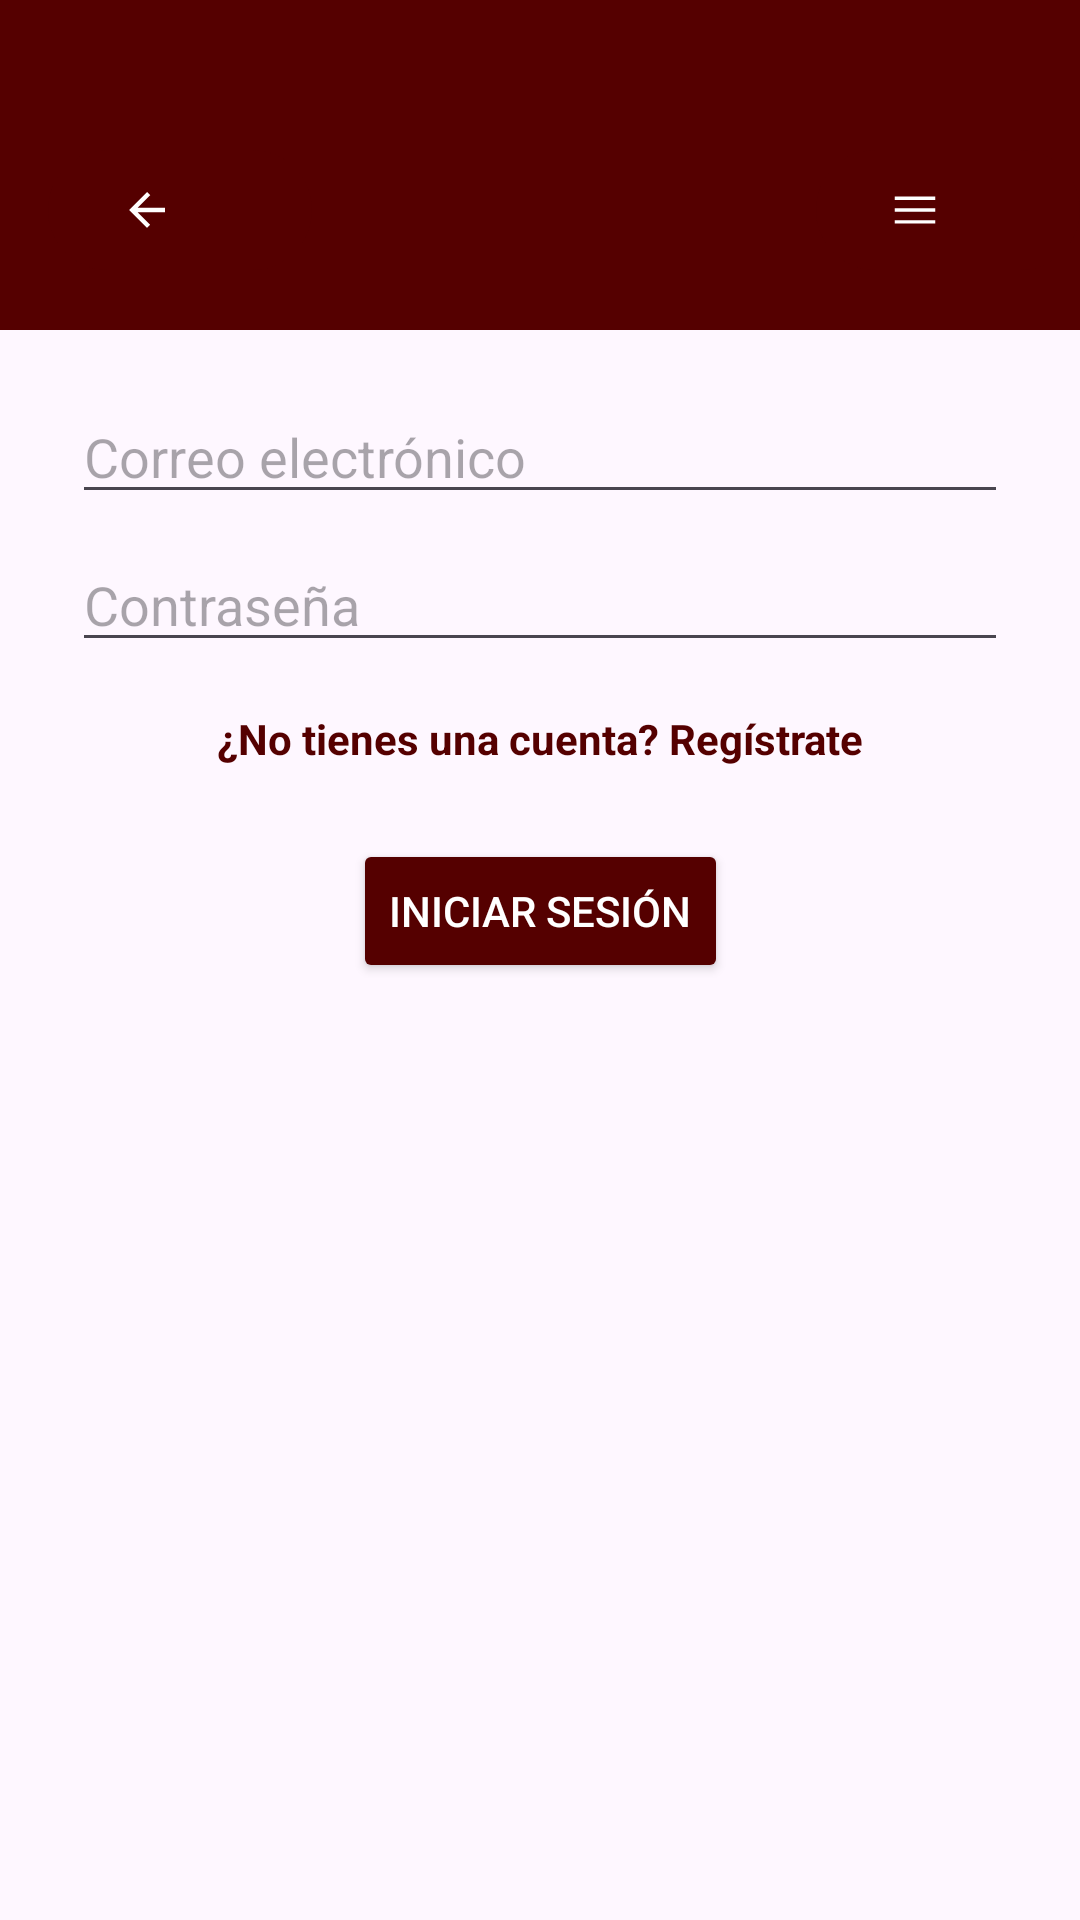

Android layout source for this screen:
<!-- AndroidManifest.xml: application theme Theme.ConcesionariosBaCa -->
<!-- res/layout/fragment_login.xml -->
<androidx.constraintlayout.widget.ConstraintLayout xmlns:android="http://schemas.android.com/apk/res/android"
    xmlns:app="http://schemas.android.com/apk/res-auto"
    xmlns:tools="http://schemas.android.com/tools"
    android:id="@+id/container"
    android:layout_width="match_parent"
    android:layout_height="match_parent"
    android:focusable="true"
    android:focusableInTouchMode="true"
    tools:context=".ui.login.ui.login.LoginFragment">

    <include
        android:id="@+id/navbar"
        layout="@layout/navbar" />

    <androidx.constraintlayout.widget.ConstraintLayout
        android:layout_width="match_parent"
        android:layout_height="match_parent">

        <EditText
            android:id="@+id/username_or_email"
            android:layout_width="0dp"
            android:layout_height="wrap_content"
            android:layout_marginStart="24dp"
            android:layout_marginTop="130dp"
            android:layout_marginEnd="24dp"
            android:hint="@string/email_hint"
            android:inputType="textEmailAddress"
            android:selectAllOnFocus="true"
            app:layout_constraintEnd_toEndOf="parent"
            app:layout_constraintStart_toStartOf="parent"
            app:layout_constraintTop_toTopOf="parent" />

        <EditText
            android:id="@+id/password"
            android:layout_width="0dp"
            android:layout_height="wrap_content"
            android:layout_marginStart="24dp"
            android:layout_marginTop="8dp"
            android:layout_marginEnd="24dp"
            android:hint="@string/password_hint"
            android:imeActionLabel="@string/action_sign_in_short"
            android:imeOptions="actionDone"
            android:inputType="textPassword"
            android:selectAllOnFocus="true"
            app:layout_constraintEnd_toEndOf="parent"
            app:layout_constraintStart_toStartOf="parent"
            app:layout_constraintTop_toBottomOf="@+id/username_or_email" />

        <TextView
            android:id="@+id/registerText"
            android:layout_width="wrap_content"
            android:layout_height="wrap_content"
            android:layout_marginTop="16dp"
            android:clickable="true"
            android:focusable="true"
            android:text="@string/no_account_register"
            android:textColor="@color/dark_red"
            android:textStyle="bold"
            app:layout_constraintEnd_toEndOf="parent"
            app:layout_constraintStart_toStartOf="parent"
            app:layout_constraintTop_toBottomOf="@id/password" />

        <Button
            android:id="@+id/login"
            android:layout_width="wrap_content"
            android:layout_height="wrap_content"
            android:layout_marginTop="24dp"
            android:backgroundTint="@color/dark_red"
            android:textColor="@android:color/white"
            android:focusable="true"
            android:text="@string/login"
            app:layout_constraintEnd_toEndOf="parent"
            app:layout_constraintStart_toStartOf="parent"
            app:layout_constraintTop_toBottomOf="@+id/registerText" />

        <ProgressBar
            android:id="@+id/loading"
            android:layout_width="wrap_content"
            android:layout_height="wrap_content"
            android:layout_gravity="center"
            android:layout_marginTop="20dp"
            android:visibility="gone"
            android:clickable="false"
            android:focusable="false"
            app:layout_constraintTop_toBottomOf="@+id/login"
            app:layout_constraintEnd_toEndOf="parent"
            app:layout_constraintStart_toStartOf="parent"/>
    </androidx.constraintlayout.widget.ConstraintLayout>
</androidx.constraintlayout.widget.ConstraintLayout>
<!-- res/layout/navbar.xml (included above) -->
<?xml version="1.0" encoding="utf-8"?>
<androidx.appcompat.widget.Toolbar xmlns:android="http://schemas.android.com/apk/res/android"
    xmlns:app="http://schemas.android.com/apk/res-auto"
    android:id="@+id/navbar"
    android:layout_width="match_parent"
    android:layout_height="110dp"
    android:background="@color/dark_red"
    android:elevation="0dp"
    android:paddingTop="30dp"
    android:theme="@style/ThemeOverlay.AppCompat.Dark.ActionBar">

    
    <com.google.android.material.button.MaterialButton
        android:id="@+id/back_button"
        android:layout_width="wrap_content"
        android:layout_height="wrap_content"
        android:layout_gravity="start"
        android:backgroundTint="@color/dark_red"
        android:contentDescription="@string/back_button"
        app:icon="@drawable/baseline_arrow_back_24"
        app:iconTint="@color/white" />
    
    <ImageView
        android:id="@+id/app_logo"
        android:layout_width="80dp"
        android:layout_height="wrap_content"
        android:layout_gravity="center"
        android:src="@drawable/ic_app_logo"
        android:contentDescription="@string/app_logo" />

    
    <com.google.android.material.button.MaterialButton
        android:id="@+id/menu_button"
        android:layout_width="wrap_content"
        android:layout_height="wrap_content"
        android:layout_gravity="end"
        android:backgroundTint="@color/dark_red"
        android:contentDescription="@string/menu_button"
        app:icon="@drawable/menu_80dp_ffffff_fill0_wght400_grad0_opsz48"
        app:iconTint="@color/white" />

    
    <ImageView
        android:id="@+id/user_icon"
        android:layout_width="40dp"
        android:layout_height="40dp"
        android:layout_gravity="end"
        android:layout_marginEnd="16dp"
        android:src="@drawable/ic_default_profile"
        android:contentDescription="@string/user_icon"
        android:visibility="gone"
        android:scaleType="centerCrop"
        android:background="@drawable/circle_shape"
        android:padding="2dp" />
</androidx.appcompat.widget.Toolbar>
<!-- resources referenced by this layout -->
<resources>
  <color name="dark_red">#550000</color>
  <color name="white">#FFFFFFFF</color>
  <!-- drawable baseline_arrow_back_24 (drawable) -->
  <vector xmlns:android="http://schemas.android.com/apk/res/android" android:autoMirrored="true" android:height="80dp" android:tint="#FFFFFF" android:viewportHeight="24" android:viewportWidth="24" android:width="80dp">
        
      <path android:fillColor="@android:color/white" android:pathData="M20,11H7.83l5.59,-5.59L12,4l-8,8 8,8 1.41,-1.41L7.83,13H20v-2z"/>
      
  </vector>
  <!-- drawable circle_shape (drawable) -->
  <?xml version="1.0" encoding="utf-8"?>
      <shape xmlns:android="http://schemas.android.com/apk/res/android">
          <solid android:color="@color/dark_red" />
          <corners android:radius="50dp" />
          <stroke android:width="2dp" android:color="@color/dark_red" />
      </shape>
  <!-- drawable menu_80dp_ffffff_fill0_wght400_grad0_opsz48 (drawable) -->
  <vector xmlns:android="http://schemas.android.com/apk/res/android"
      android:width="200dp"
      android:height="200dp"
      android:viewportWidth="960"
      android:viewportHeight="960">
    <path
        android:pathData="M120,720v-60h720v60L120,720ZM120,510v-60h720v60L120,510ZM120,300v-60h720v60L120,300Z"
        android:fillColor="#FFFFFF"/>
  </vector>
  <string name="action_sign_in_short">Inicia sesión</string>
  <string name="app_logo">Logo de la aplicación</string>
  <string name="back_button">Volver</string>
  <string name="email_hint">Correo electrónico</string>
  <string name="login">Iniciar sesión</string>
  <string name="menu_button">Menú</string>
  <string name="no_account_register">¿No tienes una cuenta? Regístrate</string>
  <string name="password_hint">Contraseña</string>
  <string name="user_icon">Icono de usuario</string>
  <style name="Theme.ConcesionariosBaCa" parent="Base.Theme.ConcesionariosBaCa" />
  <style name="Base.Theme.ConcesionariosBaCa" parent="Theme.Material3.DayNight.NoActionBar">
          
          
      </style>
</resources>
